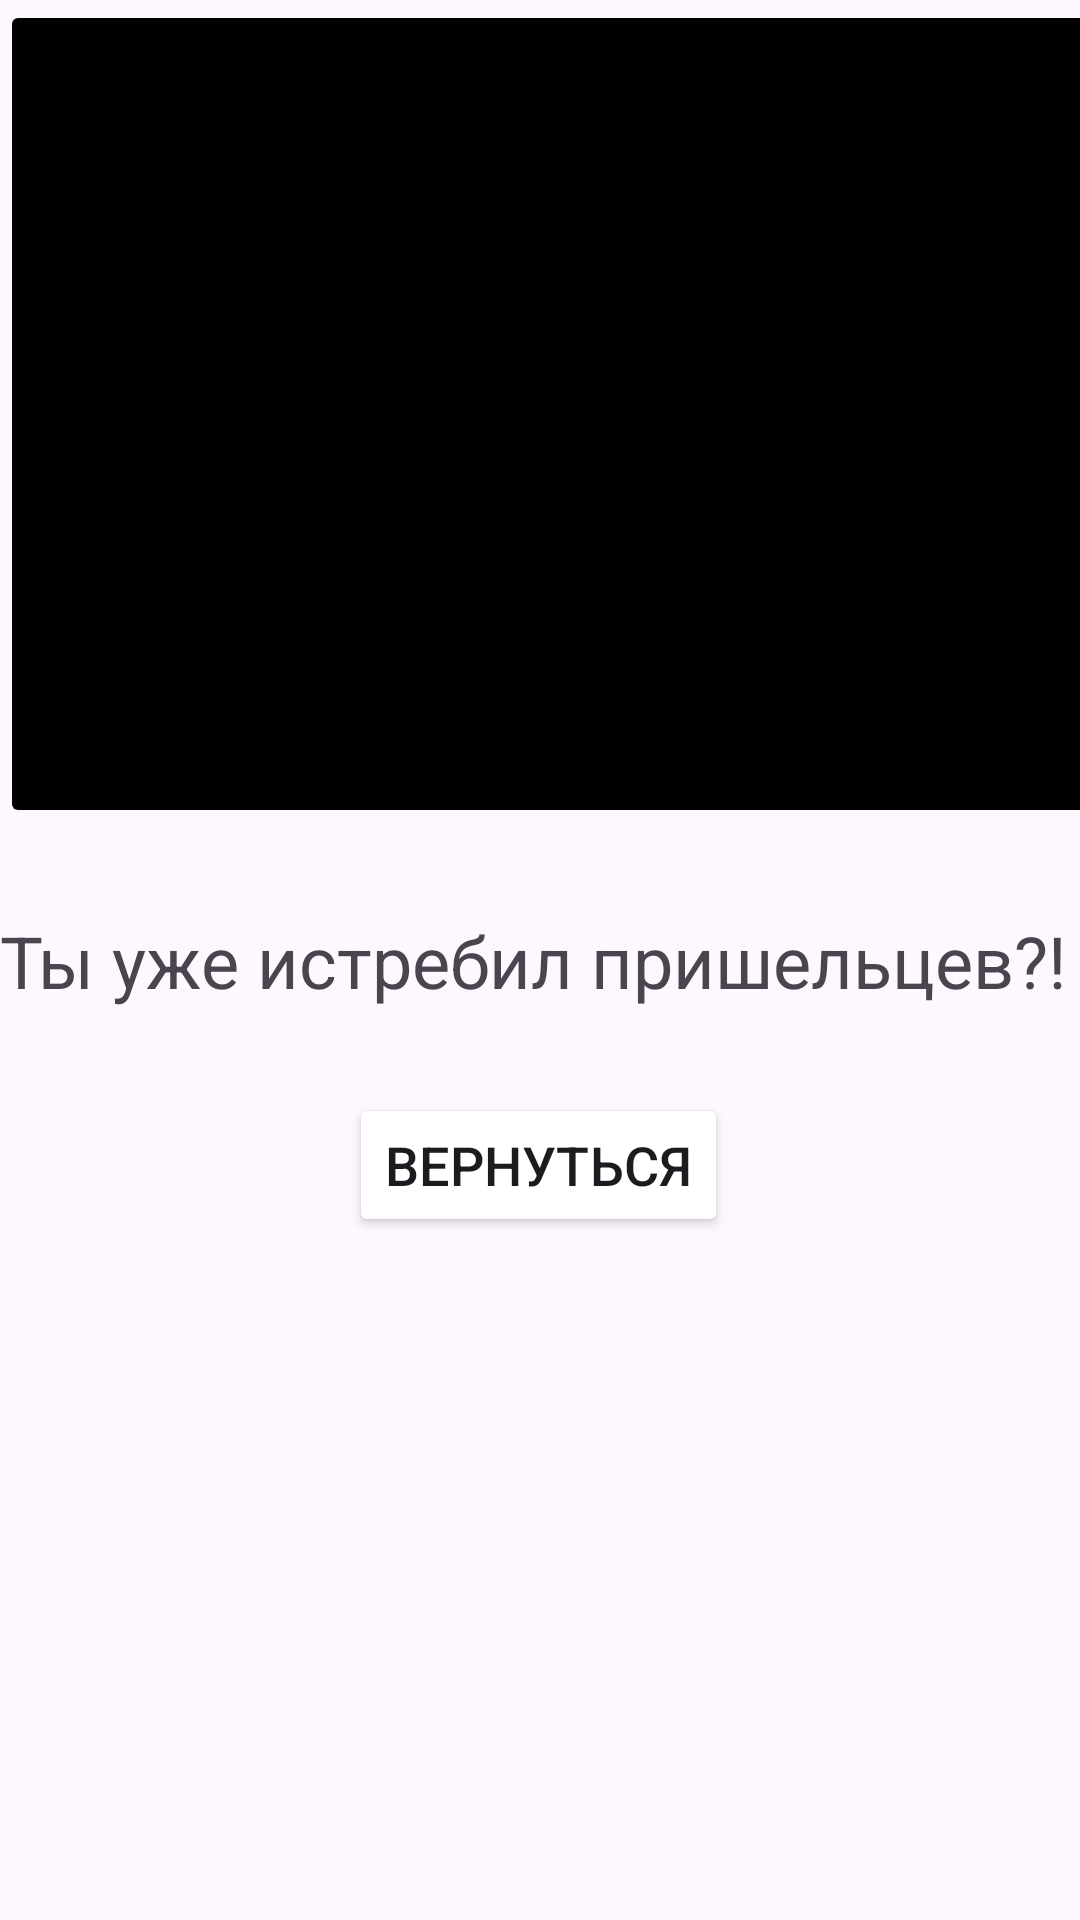

This screen was rendered from an Android layout file. Write that file and the resources it references.
<!-- AndroidManifest.xml: application theme Theme._26PR_VorobyevP_PR21102 -->
<!-- res/layout/activity_notification1.xml -->
<?xml version="1.0" encoding="utf-8"?>
<androidx.constraintlayout.widget.ConstraintLayout xmlns:android="http://schemas.android.com/apk/res/android"
    xmlns:app="http://schemas.android.com/apk/res-auto"
    xmlns:tools="http://schemas.android.com/tools"
    android:layout_width="match_parent"
    android:layout_height="match_parent"
    tools:context=".Notification1">


    <ImageButton
        android:id="@+id/dukeBtn"
        android:layout_width="411dp"
        android:layout_height="276dp"
        android:backgroundTint="#000000"
        android:scaleType="centerInside"
        app:layout_constraintHeight_percent="0.3"
        app:layout_constraintStart_toStartOf="parent"
        app:srcCompat="@drawable/duke"
        tools:ignore="MissingConstraints,SpeakableTextPresentCheck"
        tools:layout_editor_absoluteY="131dp" />

    <TextView
        android:id="@+id/textView"
        android:layout_width="wrap_content"
        android:layout_height="wrap_content"
        android:layout_marginTop="28dp"
        android:text="Ты уже истребил пришельцев?! "
        android:textSize="24sp"
        app:layout_constraintEnd_toEndOf="parent"
        app:layout_constraintStart_toStartOf="parent"
        app:layout_constraintTop_toBottomOf="@+id/dukeBtn" />

    <Button
        android:id="@+id/btnBack"
        android:layout_width="wrap_content"
        android:layout_height="wrap_content"
        android:layout_marginTop="28dp"
        android:text="Вернуться"
        android:backgroundTint="@color/orange"
        android:textSize="18sp"
        app:layout_constraintEnd_toEndOf="parent"
        app:layout_constraintHorizontal_bias="0.498"
        app:layout_constraintStart_toStartOf="parent"
        app:layout_constraintTop_toBottomOf="@+id/textView" />
</androidx.constraintlayout.widget.ConstraintLayout>
<!-- resources referenced by this layout -->
<resources>
  <style name="Theme._26PR_VorobyevP_PR21102" parent="Base.Theme._26PR_VorobyevP_PR21102" />
  <style name="Base.Theme._26PR_VorobyevP_PR21102" parent="Theme.Material3.DayNight.NoActionBar">
          
          
      </style>
</resources>
